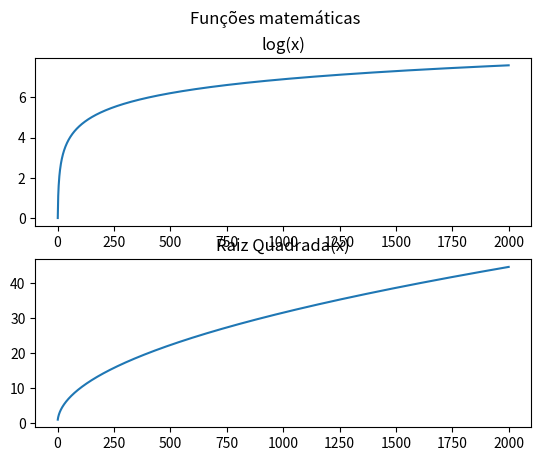

The script that saved this image:
# Subplot
# A função subplot desenha múltiplos plots em uma figura.
'''
import matplotlib.pyplot as plt
import math as math
X1=[]
Y1=[]
Y2=[]
x=1
while x <=2000:
    X1.append(x)
    Y1.append(math.log(x))
    Y2.append(math.sqrt(x))
    x+=1
plt.subplot(1,2,1)
plt.plot(X1,Y1)
plt.subplot(1,2,2)
plt.plot(X1,Y2)
plt.show()
'''

# The subplot() Function → 3 parâmetros:
'''
Os 2 primeiros argumentos representam linhas e colunas.
No caso anterior tinha 1 linha e 2 colunas.
O 3º argumento é associado um índice ao plot. Então:
0 → função log()
1 → função sqrt() 
'''
# plt.subplot(1,2,1)
# plt.subplot(1,2,2)
# significa 1 linha, 2 colunas e cada plot ocupa uma posição.

# plt.subplot(2,1,1)
# plt.subplot(2,2,2)
# significa 2 linhas, 1 coluna e cada plot ocupa sua posição.
import matplotlib.pyplot as plt
import math as math
X1=[]
Y1=[]
Y2=[]
x=1
while x <=2000:
    X1.append(x)
    Y1.append(math.log(x))
    Y2.append(math.sqrt(x))
    x+=1
plt.subplot(2,1,1)
plt.plot(X1, Y1)
plt.title('log(x)')
plt.subplot(2,1,2)
plt.plot(X1,Y2)
plt.title('Raiz Quadrada(x)')
plt.suptitle('Funções matemáticas')
plt.show()

# Para o caso de desenhar 6 plots na disposição 2 linhas e 3 colunas:
'''
plt.subplot(2,3,1)
plt.subplot(2,3,2)
plt.subplot(2,3,3)
plt.subplot(2,3,4)
plt.subplot(2,3,5)
plt.subplot(2,3,6)
'''

# Title
# Cada plot tem seu título através da função plot()

# Super Title
# suptitle() adiciona um título para a figura inteira

